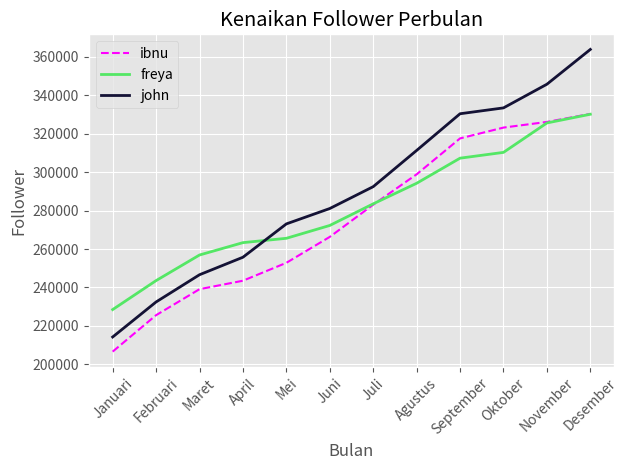

Reproduce this figure in Python. (Note: this script raises an exception after producing the figure.)
import matplotlib.pyplot as plt
import random
'''
tier style matplotlib
S : 
A : 
B : 
C :
'''
print(plt.style.available)
plt.style.use('ggplot')
bulan = ['Januari', 'Februari', 'Maret', 'April', 'Mei', 'Juni',
         'Juli', 'Agustus', 'September', 'Oktober', 'November', 'Desember']
ibnu = []
john = []
freya = []

def pertambahan_follower(follower_awal, follower_siapa):
    for i in range(len(bulan)):
        follower_awal += random.randint(2000, 20000)
        follower_siapa.append(follower_awal)

pertambahan_follower(200000, ibnu)
pertambahan_follower(210000, john)
pertambahan_follower(220000, freya)

plt.plot(bulan, ibnu, label = "ibnu",color= "#FF00FF", linestyle = '--')
plt.plot(bulan, freya, label = "freya", color = "#54e765", linewidth = 2)
plt.plot(bulan, john, label = "john", color = "#141235", linewidth = 2)
plt.xlabel("Bulan")
plt.xticks(rotation = 45)
plt.ylabel("Follower")
plt.title("Kenaikan Follower Perbulan")
plt.legend()
plt.tight_layout()
plt.savefig('assets/plotbiasa.png')
plt.show()